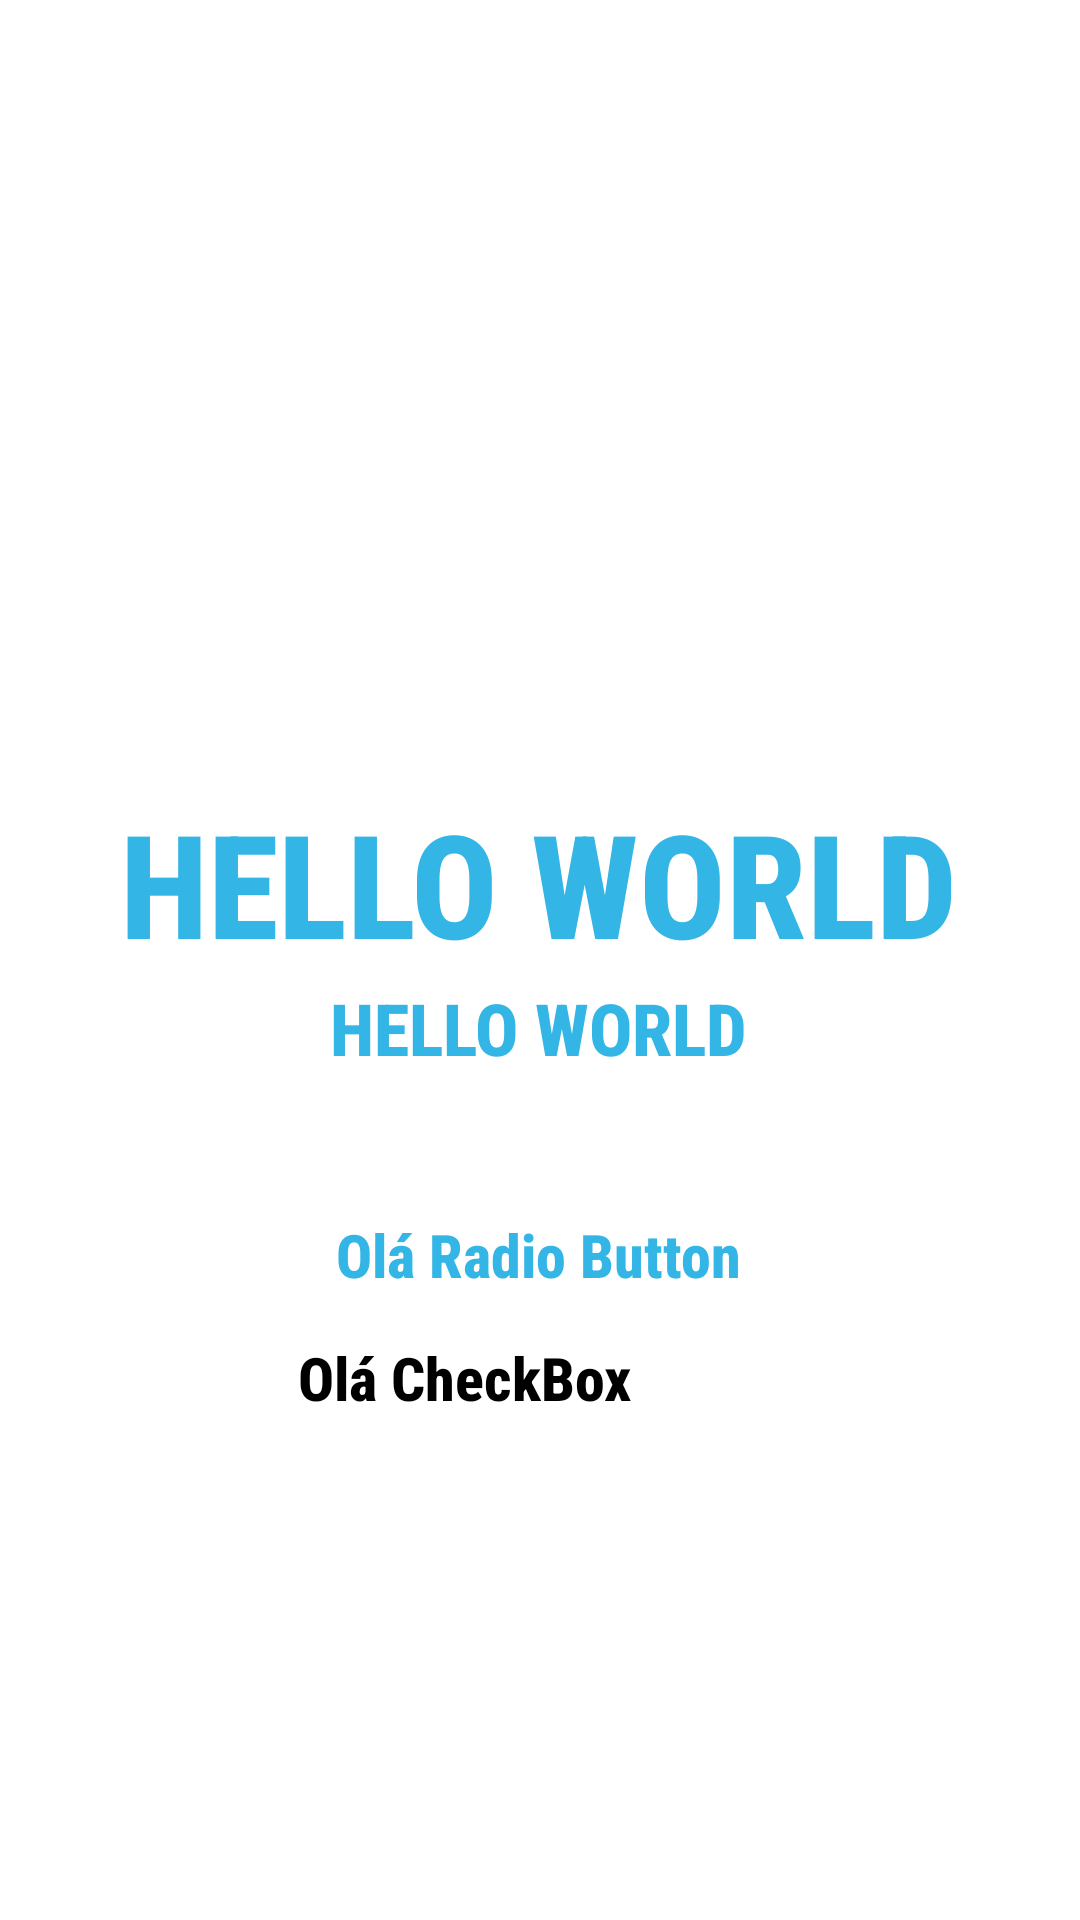

Reconstruct the res/layout file that produces this screen, plus the resources it refers to.
<!-- AndroidManifest.xml: application theme Theme.ImcApp -->
<!-- res/layout/activity_result.xml -->
<?xml version="1.0" encoding="utf-8"?>
<androidx.constraintlayout.widget.ConstraintLayout xmlns:android="http://schemas.android.com/apk/res/android"
    xmlns:app="http://schemas.android.com/apk/res-auto"
    xmlns:tools="http://schemas.android.com/tools"
    android:layout_width="match_parent"
    android:layout_height="match_parent"
    tools:context=".ResultActivity">

    <TextView
        android:id="@+id/textView01"
        android:layout_width="wrap_content"
        android:layout_height="wrap_content"
        android:text="HELLO WORLD"
        app:layout_constraintBottom_toBottomOf="parent"
        app:layout_constraintEnd_toEndOf="parent"
        app:layout_constraintHorizontal_bias="0.496"
        app:layout_constraintStart_toStartOf="parent"
        app:layout_constraintTop_toTopOf="parent"
        app:layout_constraintVertical_bias="0.455"
        tools:ignore="HardcodedText"
        style="@style/title_purple" />

    <TextView
        android:id="@+id/textView02"
        style="@style/title_purple"
        android:layout_width="wrap_content"
        android:layout_height="wrap_content"
        android:text="HELLO WORLD"
        android:textSize="24sp"
        app:layout_constraintBottom_toBottomOf="parent"
        app:layout_constraintEnd_toEndOf="parent"
        app:layout_constraintHorizontal_bias="0.498"
        app:layout_constraintStart_toStartOf="parent"
        app:layout_constraintTop_toBottomOf="@+id/textView01"
        app:layout_constraintVertical_bias="0.0"
        tools:ignore="HardcodedText" />

    <RadioButton
        android:id="@+id/radioButton01"
        style="@style/title_purple"
        android:layout_width="wrap_content"
        android:layout_height="wrap_content"
        android:layout_marginBottom="92dp"
        android:text="Olá Radio Button"
        android:textSize="20sp"
        app:layout_constraintBottom_toBottomOf="parent"
        app:layout_constraintEnd_toEndOf="parent"
        app:layout_constraintHorizontal_bias="0.498"
        app:layout_constraintStart_toStartOf="parent"
        app:layout_constraintTop_toBottomOf="@+id/textView02"
        app:layout_constraintVertical_bias="0.284"
        tools:ignore="HardcodedText" />

    <CheckBox
        style="@style/title_purple"
        android:layout_width="wrap_content"
        android:layout_height="wrap_content"
        android:text="Olá CheckBox"
        android:textColor="@color/black"
        android:textSize="20sp"
        app:layout_constraintBottom_toBottomOf="parent"
        app:layout_constraintEnd_toEndOf="parent"
        app:layout_constraintHorizontal_bias="0.399"
        app:layout_constraintStart_toStartOf="parent"
        app:layout_constraintTop_toBottomOf="@+id/radioButton01"
        app:layout_constraintVertical_bias="0.077"
        tools:ignore="HardcodedText" />


</androidx.constraintlayout.widget.ConstraintLayout>
<!-- resources referenced by this layout -->
<resources>
  <style name="title_purple">
          <item name="android:fontFamily">sans-serif-condensed-medium</item>
          <item name="android:textColor">@android:color/holo_blue_light</item>
          <item name="android:textSize">48sp</item>
          <item name="android:textStyle">bold</item>
      </style>
  <!-- not gathered from this repository: default colours our renderer supplied (Android Studio template values) -->
  <color name="black">#FF000000</color>
</resources>
